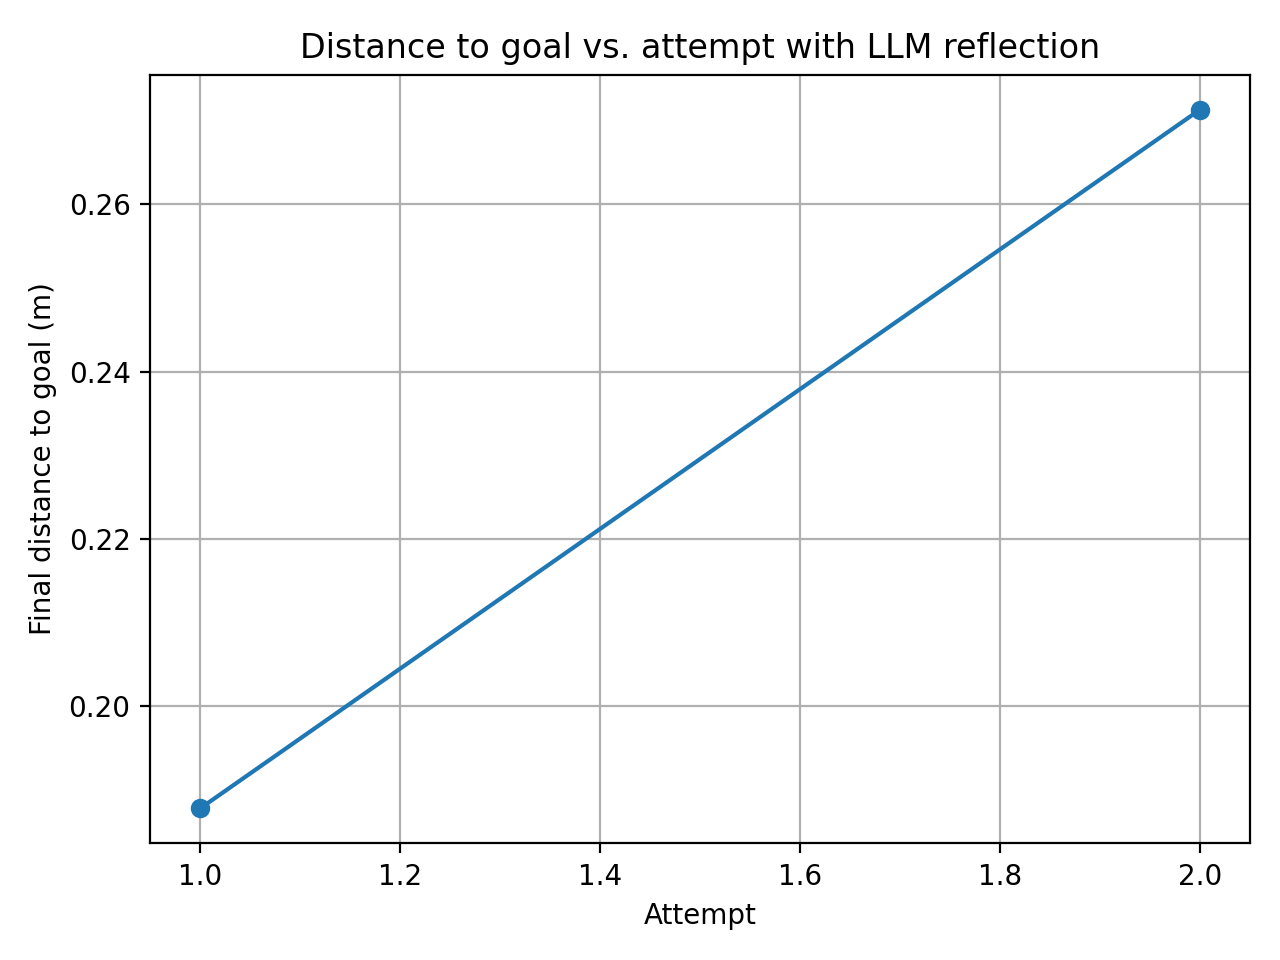

The table this chart was drawn from, first rows:
attempt, final_distance_m
1, 0.1878
2, 0.2713
